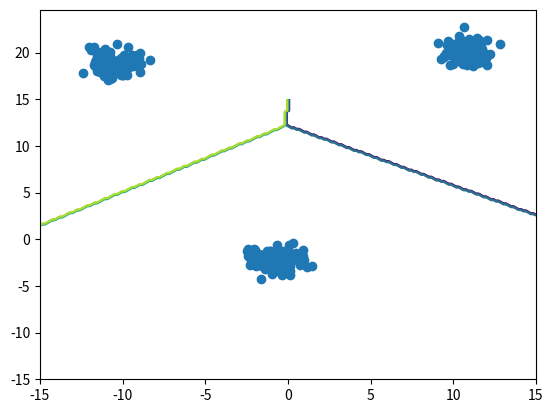

This chart was generated by the following Python code:
# -*- coding: utf-8 -*-
"""
Created on Sat Mar  2 10:36:01 2019

@author: Maria Jose Belda Beneyto
"""

import numpy as np
import matplotlib.pyplot as plt

class MinimosCuadrados:
    """
    Atributos:
        W: matriz del clasificador
        
    Metodos:
        calculaW: calcula la matriz del clasificador dados unos puntos y sus
            correspondientes clases
        casificador: Usando W calcula las clases estimadas de los puntos que
            se le pasan
    """
    
    """
    Inicialización de los atributos de la clase por defecto
    """
    def __init__(self):
        self.W = []
    
    """
    Calcula la matriz W asociada al clasificador mediante los argumentos de
    entrada y la guarda en el atributo de la clase
    
    Entrada
        X: Puntos
        T: Clases asociadas a los puntos en X
    """
    def calculaW(self, X, T):
        Xg = np.vstack((np.ones((1, X.shape[1])), X))
        self.W = np.linalg.solve(Xg.dot(Xg.T),Xg.dot(T.T))
    

    """
    Clasifica los puntos dados, es decir, calcula las etiquetas que les
    corresponden usando la matriz W de la clase
    
    Entrada
        puntos
    """
    def clasificador(self, puntos):
        if self.W is []:
            print("Entrena al clasificador")
            return
        filas, cols = puntos.shape
        Puntosg = np.vstack((np.ones(cols), puntos))
        T = (self.W.T).dot(Puntosg)
        return np.argmax(T, axis=0)

"""
Crea datos aleatoriamente pero controlamos que los puntos de la misma clase
tengan cierta relación para que el clasificador funcione razonablemente bien


Salida
    X: matriz con los puntos creados
    T: matriz con las etiquetas asociadas a los puntos en X
"""    
def creaDatos(K):
    distClases = 10
    ndatosxClase = 100
    dispMedia = 0.8
    
    mus = [np.random.randn(2)*distClases]
    for k in range(1, K):
        auxMu = np.random.randn(2)*distClases
        while min([np.linalg.norm(mu - auxMu) for mu in mus]) < 2*distClases:
            auxMu = np.random.randn(2)*distClases
        mus.append(auxMu)
    
    Ns = []
    for k in range(0, K):
        Ns.append(ndatosxClase)
    N = sum(Ns)
    
    X = np.zeros((2, N))
    cont = 0
    for k in range(0, K):
        X[:, cont:cont + Ns[k]] = np.random.randn(2, Ns[k])*dispMedia + mus[k][:, np.newaxis]
        cont += Ns[k]
    
    
    Unos = np.ones((1,100))
    Ceros = np.zeros((1,100))
    T1 = np.hstack((Unos,Ceros,Ceros))
    T2 = np.hstack((Ceros,Unos,Ceros))
    T3 = np.hstack((Ceros,Ceros,Unos))
    T = np.vstack((T1,T2,T3))
    return X, T
    
if __name__ == '__main__':
    mcc = MinimosCuadrados()
    K = 3
    X, T = creaDatos(K)
    mcc.calculaW(X, T)
    
    Xs = np.linspace(-15,15,200)
    Ys = np.linspace(-15,15,200)
    XX, YY = np.meshgrid(Xs, Ys)
    x = XX.flatten()
    y = YY.flatten()
    puntos = np.vstack((x, y))
      
    ZZ = mcc.clasificador(puntos).reshape((200,200))
    plt.plot(X[0, :], X[1, :], 'o')
    plt.contour(XX, YY, ZZ)
